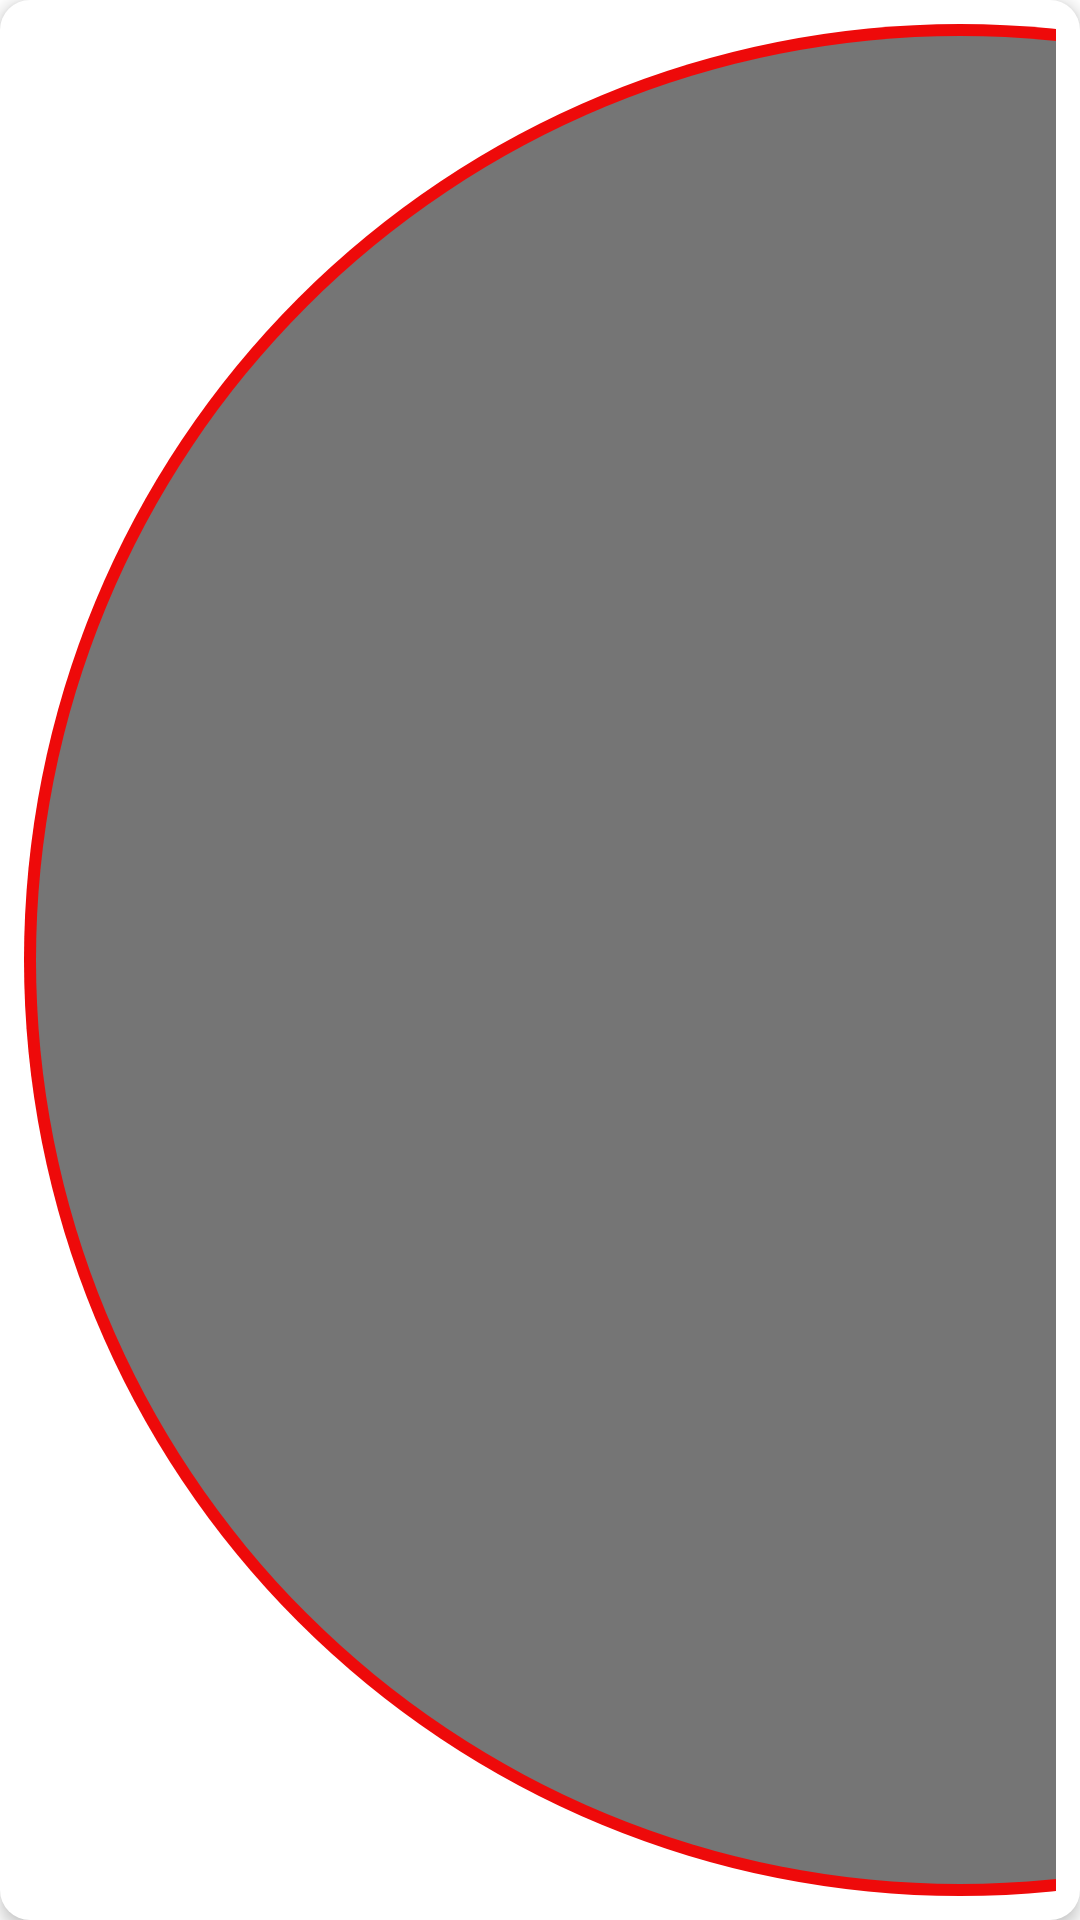

Produce the Android XML layout that renders to this screen, including the resource entries it uses.
<!-- AndroidManifest.xml: application theme AppTheme -->
<!-- res/layout/res_item_contact.xml -->
<?xml version="1.0" encoding="utf-8"?>
<FrameLayout xmlns:android="http://schemas.android.com/apk/res/android"
    xmlns:app="http://schemas.android.com/apk/res-auto"
    android:layout_width="match_parent"
    android:layout_height="100dp"
    android:layout_margin="4dp"
    android:background="@drawable/rounded_rectangle"
    android:elevation="3dp">

    <androidx.constraintlayout.widget.ConstraintLayout
        android:layout_width="match_parent"
        android:layout_height="match_parent"
        android:foreground="?attr/selectableItemBackgroundBorderless"
        android:padding="8dp">

        <ImageView
            android:id="@+id/FrameImageView"
            android:layout_width="0dp"
            android:layout_height="0dp"
            android:tint="#EE0A0A"
            app:layout_constraintBottom_toBottomOf="parent"
            app:layout_constraintDimensionRatio="1:1"
            app:layout_constraintStart_toStartOf="parent"
            app:layout_constraintTop_toTopOf="parent"
            app:srcCompat="@drawable/filled_circle" />

        <ImageView
            android:id="@+id/PictureImageView"
            android:layout_width="0dp"
            android:layout_height="0dp"
            android:layout_margin="4dp"
            android:background="@drawable/filled_circle"
            android:backgroundTint="@color/MediumGray"
            android:padding="8dp"
            android:tint="@color/White"
            app:layout_constraintBottom_toBottomOf="@+id/FrameImageView"
            app:layout_constraintEnd_toEndOf="@+id/FrameImageView"
            app:layout_constraintStart_toStartOf="@+id/FrameImageView"
            app:layout_constraintTop_toTopOf="@+id/FrameImageView"
            app:srcCompat="@drawable/sharp_person_24" />

        <LinearLayout
            android:id="@+id/linearLayout2"
            android:layout_width="0dp"
            android:layout_height="0dp"
            android:orientation="vertical"
            app:layout_constraintBottom_toBottomOf="parent"
            app:layout_constraintEnd_toEndOf="parent"
            app:layout_constraintStart_toEndOf="@+id/FrameImageView"
            app:layout_constraintTop_toTopOf="parent">

            <LinearLayout
                android:layout_width="match_parent"
                android:layout_height="0dp"
                android:layout_weight="1"
                android:orientation="horizontal">

                <TextView
                    android:id="@+id/NameTextView"
                    android:layout_width="match_parent"
                    android:layout_height="match_parent"
                    android:layout_weight="1"
                    android:paddingStart="8dp"
                    android:paddingEnd="8dp"
                    android:text="TextView"
                    android:textAppearance="@style/TextAppearance.AppCompat.Body2"
                    android:textSize="18sp"
                    app:autoSizeTextType="none" />

                <TextView
                    android:id="@+id/DateTextView"
                    android:layout_width="wrap_content"
                    android:layout_height="match_parent"
                    android:layout_weight="0"
                    android:gravity="center"
                    android:lineSpacingExtra="2sp"
                    android:text="TextView"
                    android:textAppearance="@style/TextAppearance.AppCompat.Display1"
                    android:textSize="12sp" />

                <ImageView
                    android:id="@+id/ViewedIndicatorImageView"
                    android:layout_width="16dp"
                    android:layout_height="16dp"
                    android:layout_weight="0"
                    android:tint="@color/TaskPrioritization1"
                    android:visibility="invisible"
                    app:layout_constraintDimensionRatio="1:1"
                    app:layout_constraintEnd_toEndOf="parent"
                    app:layout_constraintTop_toTopOf="parent"
                    app:srcCompat="@drawable/filled_circle" />

            </LinearLayout>

            <TextView
                android:id="@+id/MessageTextView"
                android:layout_width="match_parent"
                android:layout_height="0dp"
                android:layout_weight="2"
                android:paddingLeft="10dp"
                android:paddingRight="10dp"
                android:paddingBottom="5dp"
                android:text="TextView"
                android:textAppearance="@style/TextAppearance.AppCompat.Small"
                android:textSize="12sp" />

        </LinearLayout>

        <ImageView
            android:id="@+id/FilterImageView"
            android:layout_width="0dp"
            android:layout_height="0dp"
            android:alpha="0"
            android:background="#00FFFFFF"
            android:tint="#00BD0303"
            app:layout_constraintBottom_toBottomOf="parent"
            app:layout_constraintEnd_toEndOf="parent"
            app:layout_constraintStart_toStartOf="parent"
            app:layout_constraintTop_toTopOf="parent"
            app:srcCompat="@drawable/rounded_rectangle" />
    </androidx.constraintlayout.widget.ConstraintLayout>
</FrameLayout>
<!-- resources referenced by this layout -->
<resources>
  <color name="MediumGray">#757575</color>
  <color name="TaskPrioritization1">#FFFF5000</color>
  <color name="White">#FFFFFF</color>
  <!-- drawable filled_circle (drawable-v24) -->
  <?xml version="1.0" encoding="utf-8"?>
  <shape xmlns:android="http://schemas.android.com/apk/res/android"
      android:shape="oval">
  
      <solid android:color="#FFFFFFFF"/>
  
  </shape>
  <!-- drawable rounded_rectangle (drawable) -->
  <?xml version="1.0" encoding="utf-8"?>
  <shape xmlns:android="http://schemas.android.com/apk/res/android"
      android:shape="rectangle">
  
      <corners
          android:radius="10dp" />
  
      <solid
          android:color="#FFFFFFFF"/>
  
  </shape>
  <style name="AppTheme" parent="Theme.MaterialComponents.Light.NoActionBar">
          
          <item name="colorPrimary">@color/Primary</item>
          <item name="colorPrimaryDark">@color/PrimaryDark</item>
          <item name="colorAccent">@color/Accent</item>
  
      </style>
  <color name="Primary">#CF1727</color>
  <color name="PrimaryDark">#FFCF1727</color>
  <color name="Accent">#CF1727</color>
</resources>
